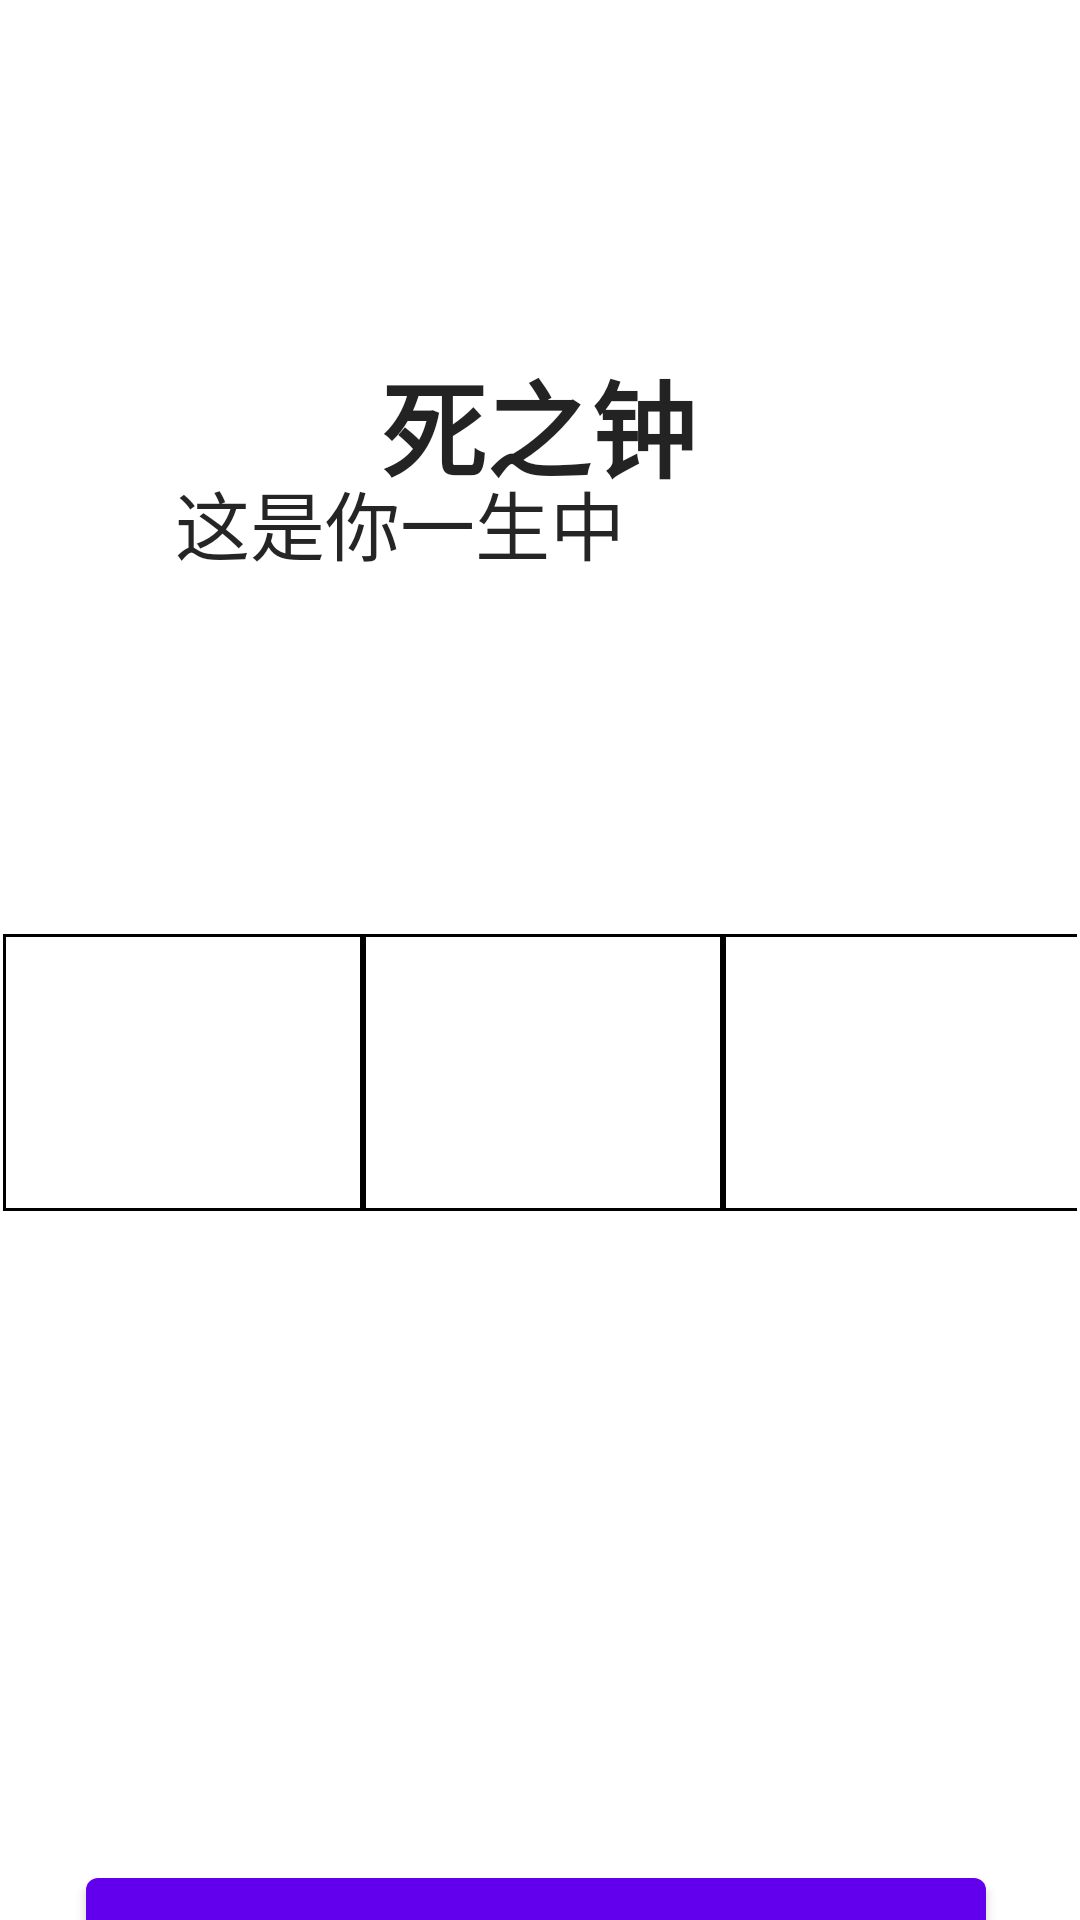

Android layout source for this screen:
<!-- AndroidManifest.xml: application theme Theme.Shengchen -->
<!-- res/layout/activity_save2.xml -->
<?xml version="1.0" encoding="utf-8"?>
<androidx.coordinatorlayout.widget.CoordinatorLayout xmlns:android="http://schemas.android.com/apk/res/android"
    xmlns:app="http://schemas.android.com/apk/res-auto"
    xmlns:tools="http://schemas.android.com/tools"
    android:layout_width="match_parent"
    android:layout_height="match_parent"
    tools:context=".SAVEActivity">

    <TableLayout
        android:layout_width="match_parent"
        android:layout_height="match_parent"
        android:gravity="center"
        android:stretchColumns="0,1,2">

        <TableRow
            android:layout_width="match_parent"
            android:layout_height="match_parent"
            android:layout_margin="1dp"
            android:layout_weight="1"
            android:background="#FFFFFF">

            <TableRow
                android:layout_width="fill_parent"
                android:layout_height="0dp"
                android:layout_margin="1dp"
                android:layout_weight="1"
                android:background="#000000">


            </TableRow>
        </TableRow>

        <TableRow
            android:layout_width="fill_parent"
            android:layout_height="321dp"
            android:layout_margin="1dp"
            android:layout_weight="0.3"
            android:background="#FFFFFF">

            <TableRow
                android:layout_width="fill_parent"
                android:layout_height="0dp"
                android:layout_margin="1dp"
                android:layout_weight="1"
                android:background="#000000">


            </TableRow>
        </TableRow>

        <TableRow
            android:layout_width="match_parent"
            android:layout_height="0dp"
            android:layout_margin="1dp"
            android:layout_weight="0.3"
            android:background="#000000">

            <TextView
                android:id="@+id/textView51"
                android:layout_width="wrap_content"
                android:layout_height="match_parent"
                android:layout_column="0"
                android:textSize="15dp"
                android:layout_margin="1dp"
                android:background="#FFFFFF"
                android:gravity="center"
                android:textAppearance="?android:attr/textAppearanceLarge" />

            <TextView
                android:id="@+id/textView61"
                android:layout_width="wrap_content"
                android:layout_height="match_parent"
                android:layout_column="1"
                android:layout_margin="1dp"
                android:textSize="15dp"
                android:background="#FFFFFF"
                android:gravity="center"
                android:textAppearance="?android:attr/textAppearanceLarge" />

            <TextView
                android:id="@+id/textView71"
                android:layout_width="wrap_content"
                android:layout_height="match_parent"
                android:layout_column="2"
                android:layout_margin="1dp"
                android:textSize="15dp"
                android:background="#FFFFFF"
                android:gravity="center"
                android:textAppearance="?android:attr/textAppearanceLarge" />

        </TableRow>


        <TableRow
            android:layout_width="match_parent"
            android:layout_height="match_parent"
            android:layout_margin="1dp"
            android:layout_weight="1"
            android:background="#ffffff" />


    </TableLayout>

    <androidx.constraintlayout.widget.ConstraintLayout
        android:id="@+id/constraintLayout"
        android:layout_width="match_parent"
        android:layout_height="match_parent"
        app:layout_anchor="@+id/constraintLayout"
        app:layout_anchorGravity="center">

        <TextView
            android:id="@+id/textView11"
            android:layout_width="wrap_content"
            android:layout_height="wrap_content"
            android:layout_marginTop="116dp"
            android:text="死之钟"
            android:textSize="35dp"
            android:textStyle="bold"
            android:textColor="#DC000000"
            app:layout_constraintEnd_toEndOf="parent"
            app:layout_constraintHorizontal_bias="0.498"
            app:layout_constraintStart_toStartOf="parent"
            app:layout_constraintTop_toTopOf="parent" />

        <TextView
            android:id="@+id/textView21"
            android:layout_width="169dp"
            android:layout_height="33dp"
            android:layout_marginTop="156dp"
            android:text="这是你一生中的"
            android:textSize="25dp"
            android:textColor="#DA000000"
            app:layout_constraintEnd_toEndOf="parent"
            app:layout_constraintHorizontal_bias="0.305"
            app:layout_constraintStart_toStartOf="parent"
            app:layout_constraintTop_toTopOf="parent" />

        <TextView
            android:id="@+id/textView31"
            android:layout_width="80dp"
            android:layout_height="33dp"
            android:layout_marginTop="156dp"
            android:textColor="#DA000000"
            android:textSize="25dp"
            app:layout_constraintEnd_toEndOf="parent"
            app:layout_constraintHorizontal_bias="0.739"
            app:layout_constraintStart_toStartOf="parent"
            app:layout_constraintTop_toTopOf="parent" />

        <TextView
            android:id="@+id/textView81"
            android:layout_width="329dp"
            android:layout_height="49dp"
            android:layout_marginTop="220dp"
            android:textSize="20dp"
            app:layout_constraintEnd_toEndOf="parent"
            app:layout_constraintHorizontal_bias="0.155"
            app:layout_constraintStart_toStartOf="parent"
            app:layout_constraintTop_toTopOf="parent" />

        <TextView
            android:id="@+id/textView510"
            android:layout_width="80dp"
            android:layout_height="49dp"
            android:layout_marginTop="476dp"
            android:gravity="center"
            app:layout_constraintEnd_toEndOf="parent"
            app:layout_constraintHorizontal_bias="0.107"
            app:layout_constraintStart_toStartOf="parent"
            app:layout_constraintTop_toTopOf="parent" />

        <TextView
            android:id="@+id/textView610"
            android:layout_width="82dp"
            android:layout_height="49dp"
            android:layout_marginTop="476dp"
            android:gravity="center"
            app:layout_constraintEnd_toEndOf="parent"
            app:layout_constraintHorizontal_bias="0.477"
            app:layout_constraintStart_toStartOf="parent"
            app:layout_constraintTop_toTopOf="parent" />

        <TextView
            android:id="@+id/textView710"
            android:layout_width="80dp"
            android:layout_height="49dp"
            android:layout_marginTop="476dp"
            app:layout_constraintEnd_toEndOf="parent"
            app:layout_constraintHorizontal_bias="0.884"
            app:layout_constraintStart_toStartOf="parent"
            app:layout_constraintTop_toTopOf="parent" />

        <TextView
            android:id="@+id/textView91"
            android:layout_width="91dp"
            android:layout_height="50dp"
            android:layout_marginTop="572dp"
            app:layout_constraintEnd_toEndOf="parent"
            app:layout_constraintHorizontal_bias="0.108"
            app:layout_constraintStart_toStartOf="parent"
            app:layout_constraintTop_toTopOf="parent" />

        <Button
            android:id="@+id/button5"
            android:layout_width="300dp"
            android:layout_height="65dp"
            android:layout_marginTop="620dp"
            android:text="生之时"
            app:layout_constraintEnd_toEndOf="parent"
            app:layout_constraintHorizontal_bias="0.479"
            app:layout_constraintStart_toStartOf="parent"
            app:layout_constraintTop_toTopOf="parent" />


    </androidx.constraintlayout.widget.ConstraintLayout>
</androidx.coordinatorlayout.widget.CoordinatorLayout>
<!-- resources referenced by this layout -->
<resources>
  <style name="Theme.Shengchen" parent="Theme.MaterialComponents.DayNight.DarkActionBar">
          
          <item name="colorPrimary">@color/purple_500</item>
          <item name="colorPrimaryVariant">@color/purple_700</item>
          <item name="colorOnPrimary">@color/white</item>
          
          <item name="colorSecondary">@color/teal_200</item>
          <item name="colorSecondaryVariant">@color/teal_700</item>
          <item name="colorOnSecondary">@color/black</item>
          
          <item name="android:statusBarColor" tools:targetApi="l">?attr/colorPrimaryVariant</item>
          
      </style>
  <!-- not gathered from this repository: default colours our renderer supplied (Android Studio template values) -->
  <color name="purple_500">#FF6200EE</color>
  <color name="purple_700">#FF3700B3</color>
  <color name="teal_200">#FF03DAC5</color>
  <color name="teal_700">#FF018786</color>
  <color name="black">#FF000000</color>
  <color name="white">#FFFFFFFF</color>
</resources>
